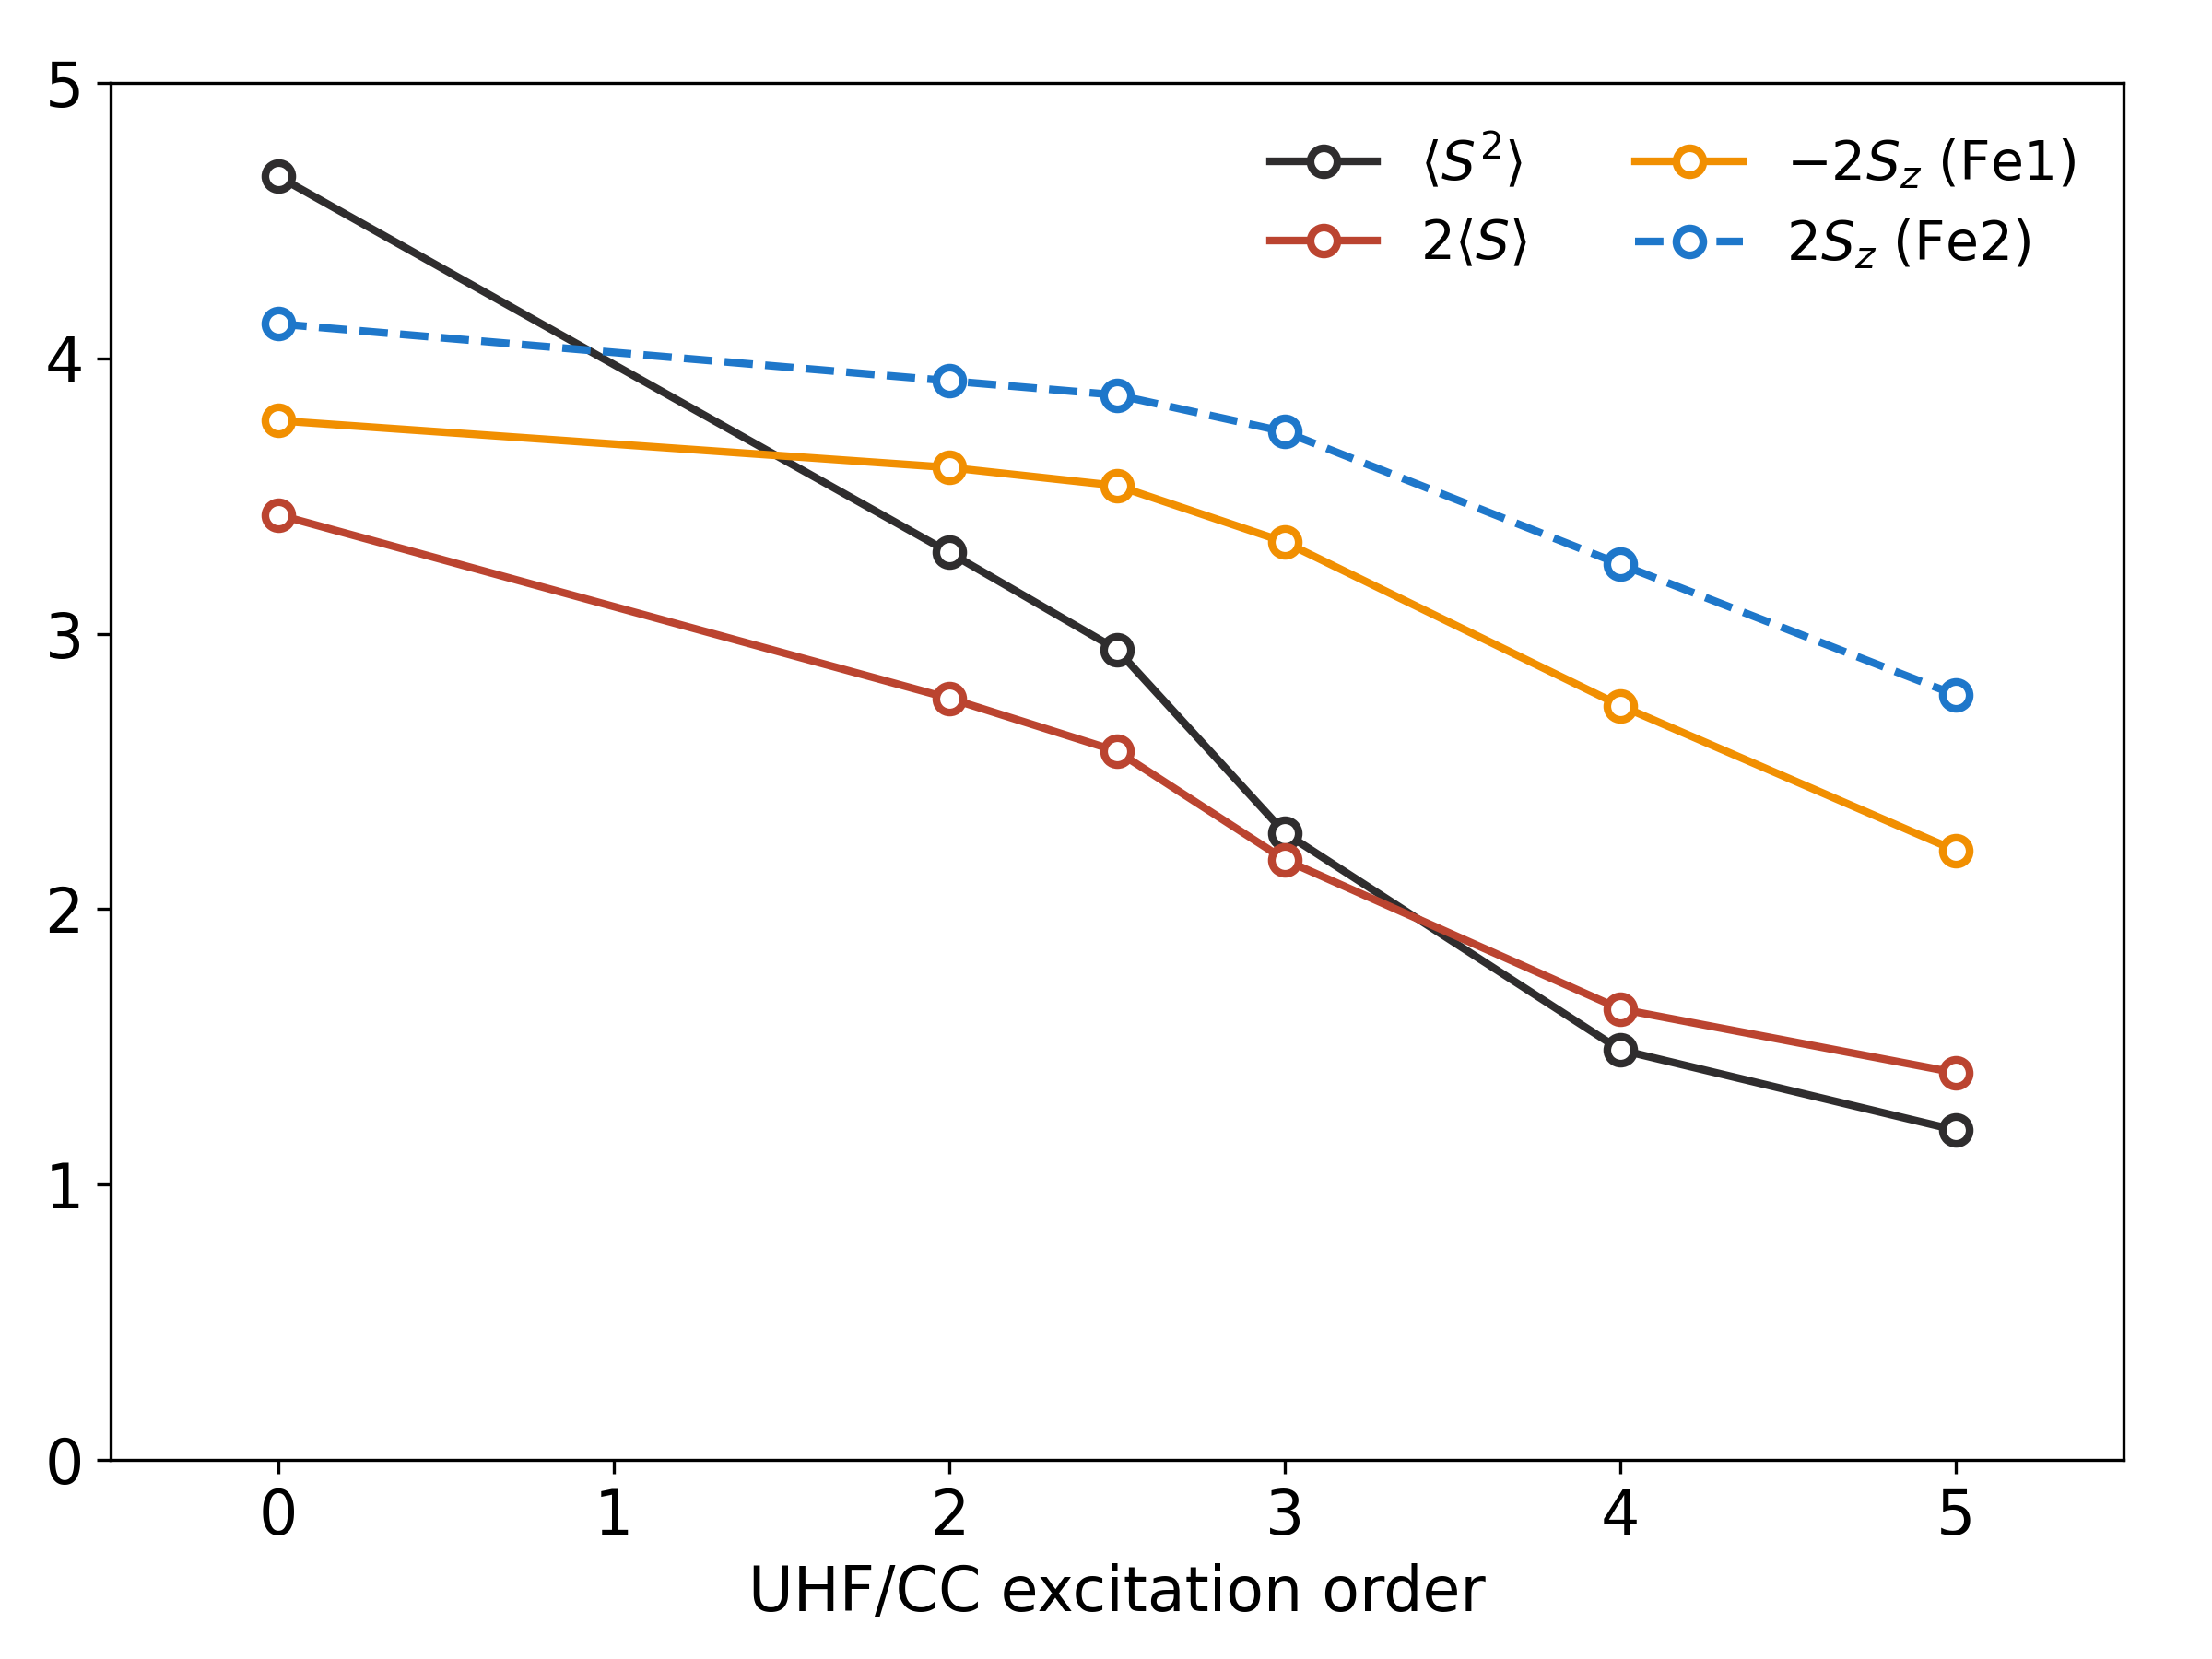

Generate this figure with Python:
# ---------------------------------------------------------------------------
# Copyright (C) 2026 Huanchen Zhai. All Rights Reserved.
# 
# This program is free software: you can redistribute it and/or modify
# it under the terms of the GNU General Public License as published by
# the Free Software Foundation, either version 3 of the License, or
# (at your option) any later version.
# 
# This program is distributed in the hope that it will be useful,
# but WITHOUT ANY WARRANTY; without even the implied warranty of
# MERCHANTABILITY or FITNESS FOR A PARTICULAR PURPOSE.  See the
# GNU General Public License for more details.
# 
# You should have received a copy of the GNU General Public License
# along with this program.  If not, see <https://www.gnu.org/licenses/>.
# ---------------------------------------------------------------------------


import matplotlib.pyplot as plt
import numpy as np, json

plt.rcParams.update({'font.size': 16})
plt.figure(figsize=(8, 6))

data = json.load(open("../20-Data/90-colors.json", "r", encoding='utf-8'))
data |= json.load(open("../20-Data/10-fe2s2.json", "r", encoding='utf-8'))

colors = data['colors']
orders = np.array([0, 2, 2.5, 3, 4, 5])
xs = ['uhf', 'uccsd', 'uccsd(t)', 'uccsdt', 'uccsdtq', 'uccsdtqp']

cc_ssq = np.array([data['fe2s2']['mix']["%s_ssq" % x][0] for x in xs])
cc_twos = np.array([data['fe2s2']['mix']["%s_ssq" % x][1] - 1 for x in xs])
cc_twosz1 = np.array([data['fe2s2']['mix']["%s_sz" % x][0] for x in xs])
cc_twosz2 = np.array([data['fe2s2']['mix']["%s_sz" % x][1] for x in xs])

plt.plot(orders, cc_ssq, '-', linewidth=2, marker='o', mec=colors[0],  markersize=7, color=colors[0], mfc='white', mew=2, label='$\\langle S^2 \\rangle$', clip_on=False)
plt.plot(orders, cc_twos, '-', linewidth=2, marker='o', mec=colors[1],  markersize=7, color=colors[1], mfc='white', mew=2, label='$2\\langle S \\rangle$', clip_on=False)
plt.plot(orders, -cc_twosz1, '-', linewidth=2, marker='o', mec=colors[2], markersize=7, color=colors[2], mfc='white', mew=2, label='$-2S_z$ (Fe1)', clip_on=False)
plt.plot(orders, cc_twosz2, '--', linewidth=2, marker='o', mec=colors[4], markersize=7, color=colors[4], mfc='white', mew=2, label='$2S_z$ (Fe2)', clip_on=False)

plt.xlabel('UHF/CC excitation order')
plt.ylim((0, 5))
plt.xlim((-0.5, 5.5))
plt.legend(loc='upper right', frameon=False, fontsize=14, ncols=2)
plt.subplots_adjust(left=0.05, right=0.96, top=0.95, bottom=0.12)
plt.savefig('07-sm-fe2-ssq-b-mix-ucc.png', dpi=300)
